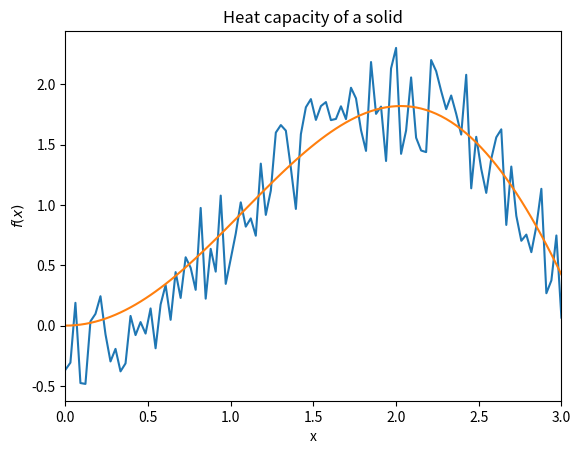

Python code for this plot:
#!/usr/bin/env python
# coding: utf-8

# In[31]:


#Heat capacity of a solid

from math import exp
from scipy import integrate
import matplotlib.pyplot as plt

def cV(T):
    #var. 
    V = 0.001 #Sample cm**3
    rho = 6.022e28 # density 
    Td = 428 #debye temp
    kb = 1.38e-28 # boltzmann constant in J/K
    
    #integration
    f = lambda x: (x**4)*(exp( x ))/(exp( x ) - 1)**(2)
    INT = integrate.quad(f, 0, Td/T)
    
    #full eq. 
    value = 9*V*rho*kb*((T/Td)**3) * (INT[0] - INT[1])
    return value

#heat capacity 
cv = []
i = 0
T = list(range(5,500))
l = 500 - 5
while(i < l):
    cv.append(cV(T[i]))
    i = i + 1

#plotting
plt.plot(T, cv, 'ro')
plt.xlabel('Temp (K)')
plt.xlim([0,500])
plt.ylabel('Cv ( j/K )')
plt.title('Heat capacity of a solid')
plt.show()


# In[27]:


#Noisy data attemptish

import matplotlib.pyplot as plt
import numpy as np

#define the function
f = lambda x: x * np.sin(x)  

#define the paramters for the plot
a,b = 0,3
npoints = 100

x = np.linspace(a,b,npoints)
y = f(x) + np.random.rand(npoints) - 0.5
plt.plot(x,y)
plt.plot(x,f(x))

plt.xlabel('x')
plt.ylabel('$f(x)$')
plt.xlim([a,b])
plt.show()


# In[ ]:




